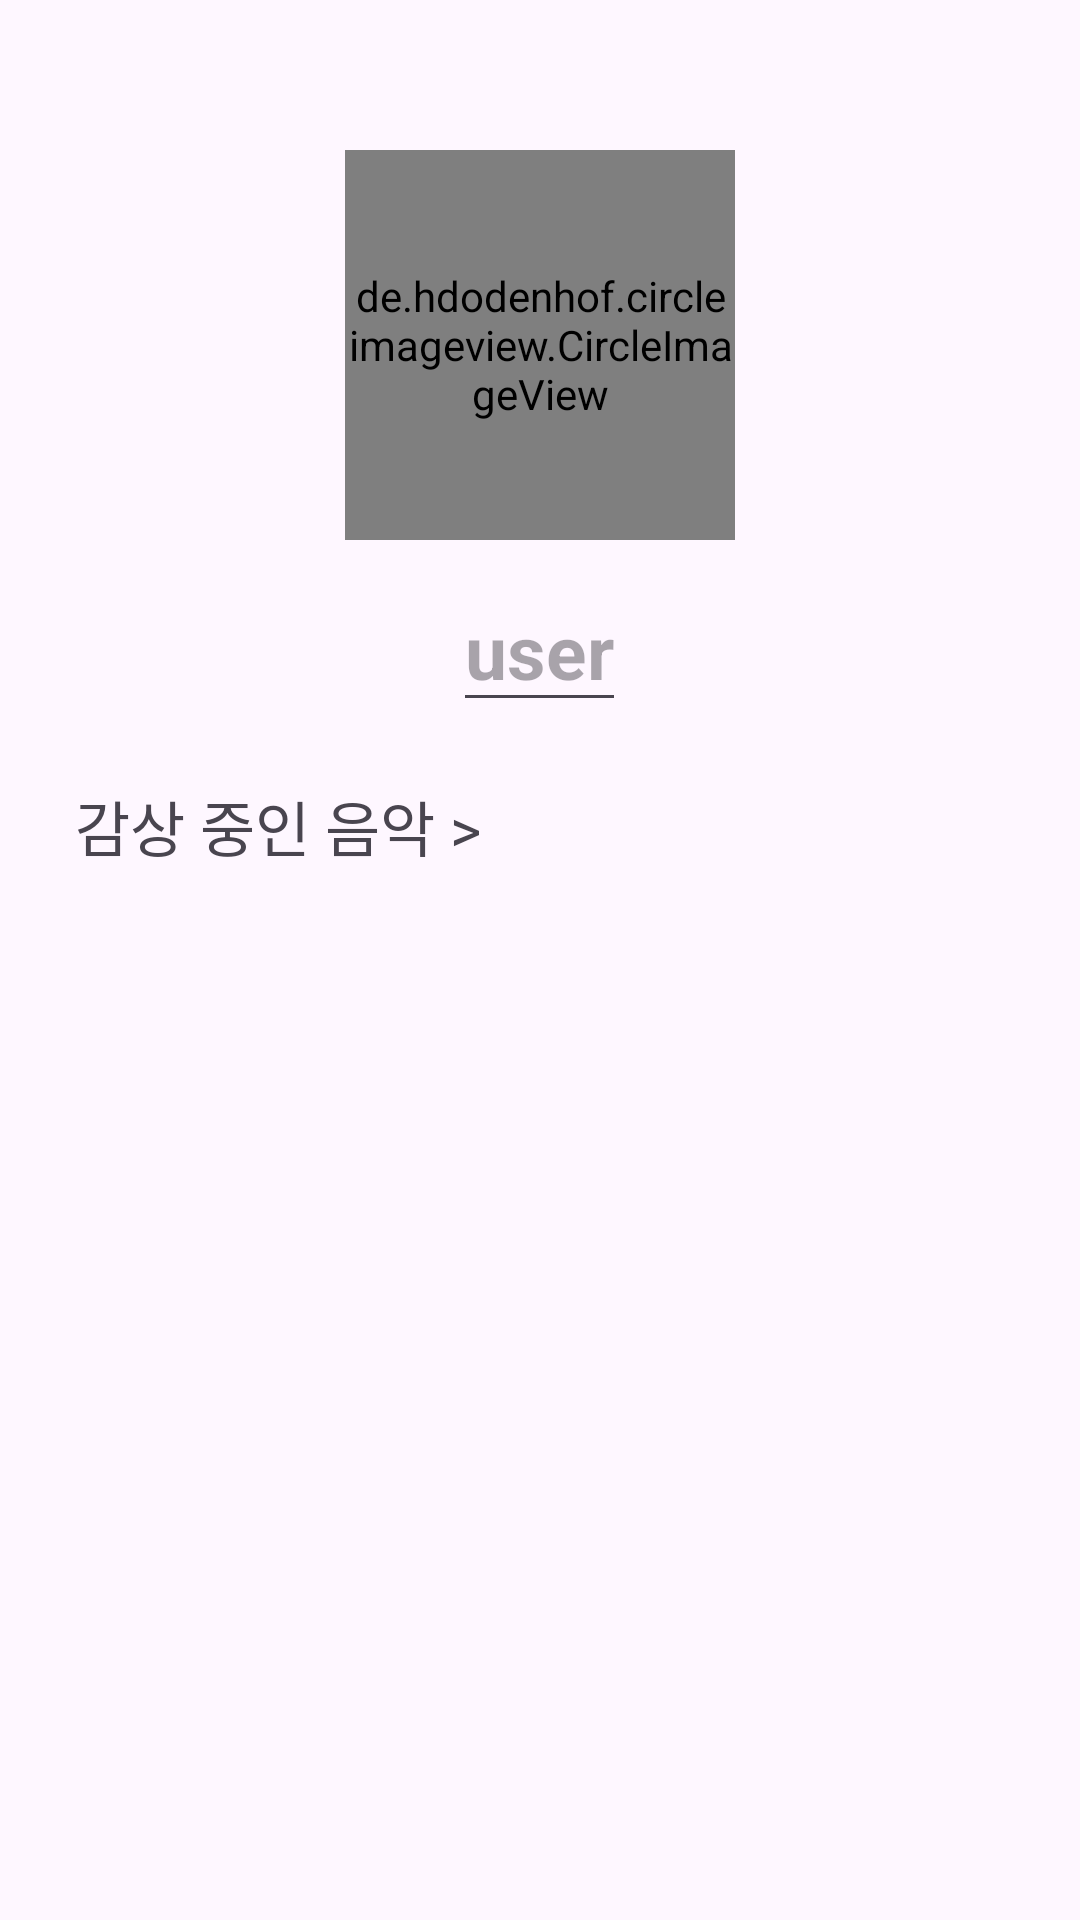

Android layout source for this screen:
<!-- AndroidManifest.xml: application theme Theme.Minseo -->
<!-- res/layout/fragment_edit_profile.xml -->
<?xml version="1.0" encoding="utf-8"?>
<LinearLayout xmlns:android="http://schemas.android.com/apk/res/android"
    android:orientation="vertical"
    android:layout_width="match_parent"
    android:layout_height="match_parent">

    <ImageButton
        android:id="@+id/button_finish"
        android:layout_width="50dp"
        android:layout_height="50dp"
        android:layout_gravity="right"
        android:layout_margin="0dp"
        android:src="@drawable/ic_finish"
        android:background="@android:color/transparent"
        android:contentDescription="수정 버튼" />

    <de.hdodenhof.circleimageview.CircleImageView
        android:id="@+id/edit_profile"
        android:layout_width="130dp"
        android:layout_height="130dp"
        android:layout_gravity="center"
        android:layout_margin="0dp"
        android:src="@drawable/ic_basic_prifile" />

    <EditText
        android:id="@+id/uedit_name"
        android:layout_width="wrap_content"
        android:layout_height="wrap_content"
        android:textSize="25dp"
        android:layout_gravity="center"
        android:layout_margin="10dp"
        android:textStyle="bold"
        android:gravity="center"
        android:hint="user" />

    <TextView
        android:id="@+id/show_favorite"
        android:layout_width="wrap_content"
        android:layout_height="wrap_content"
        android:layout_gravity="left"
        android:layout_marginTop="10dp"
        android:layout_marginLeft="25dp"
        android:layout_marginBottom="10dp"
        android:textSize="20dp"
        android:text="감상 중인 음악 >" />

    <GridLayout
        android:layout_width="match_parent"
        android:layout_height="wrap_content"
        android:layout_marginLeft="20dp"
        android:layout_marginRight="20dp" >
        <androidx.recyclerview.widget.RecyclerView
            android:id="@+id/ListeningMusic"
            android:layout_width="match_parent"
            android:layout_height="wrap_content"
            android:gravity="center"
            android:contentDescription="감상 중인 음악"
            android:fillViewport="true">
        </androidx.recyclerview.widget.RecyclerView>
    </GridLayout>
</LinearLayout>
<!-- resources referenced by this layout -->
<resources>
  <style name="Theme.Minseo" parent="Base.Theme.Minseo" />
  <style name="Base.Theme.Minseo" parent="Theme.Material3.DayNight.NoActionBar">
          
          
      </style>
</resources>
